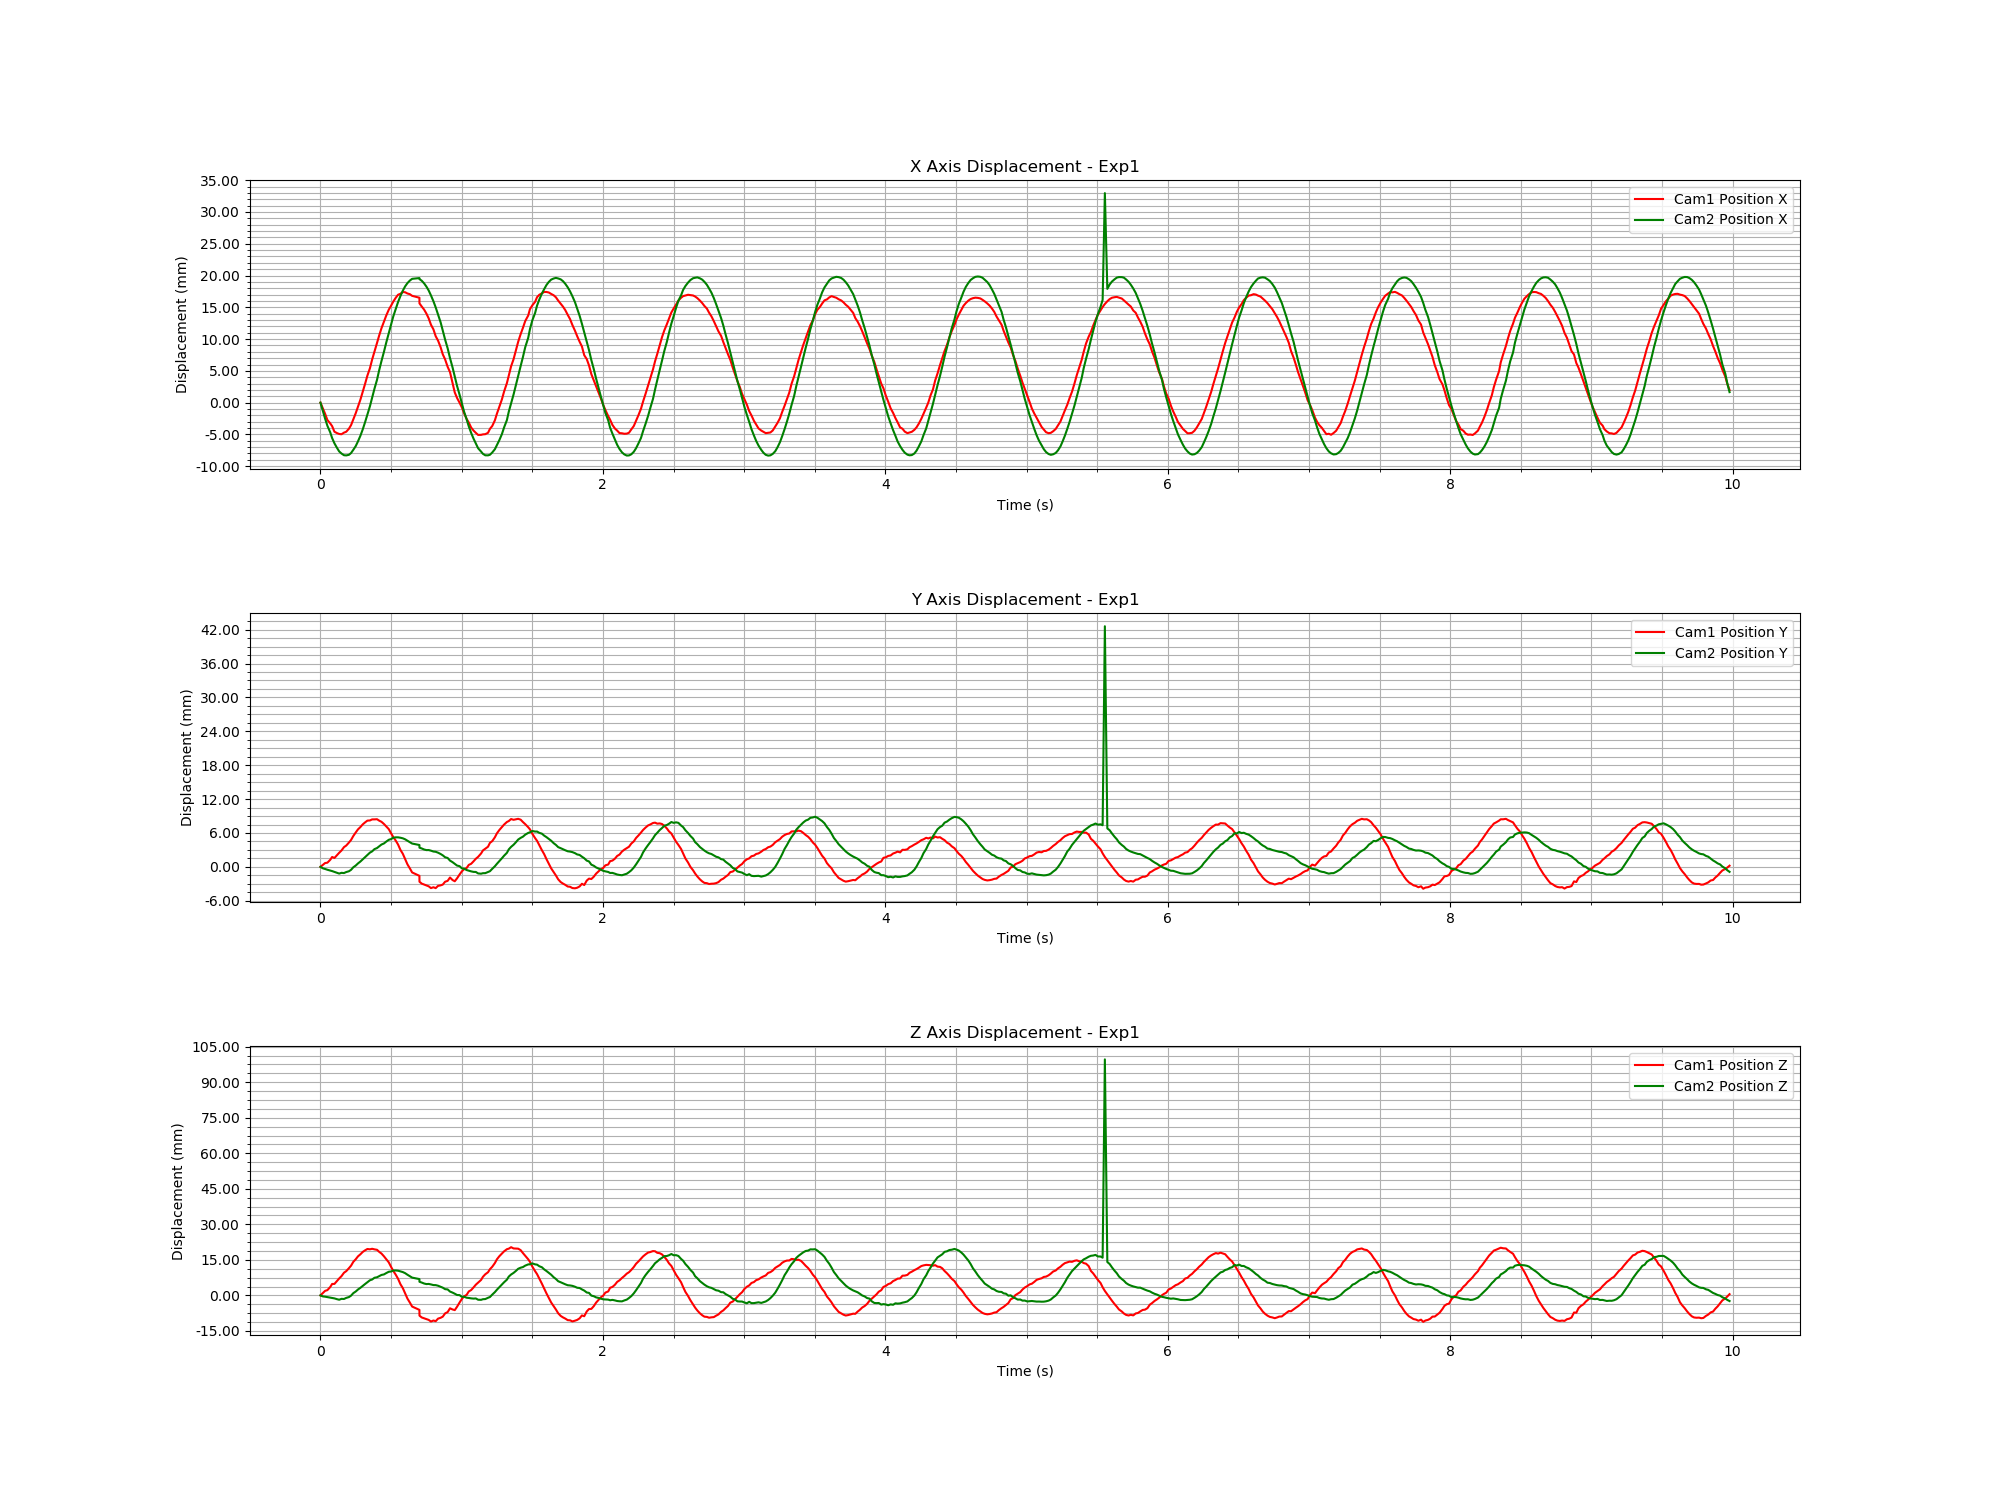

Source data for this figure (header and first rows):
Time (s), Cam1 Fiducial ID, Cam1 Position X, Cam1 Position Y, Cam1 Position Z, Cam1 Rotation X, Cam1 Rotation Y, Cam1 Rotation Z, Cam1 Rotation W, Cam2 Fiducial ID, Cam2 Position X, Cam2 Position Y, Cam2 Position Z, Cam2 Rotation X, Cam2 Rotation Y, Cam2 Rotation Z, Cam2 Rotation W
1732016990, 1, -0.00465, -0.0009932, -0.001734, 0.005392, -0.01479, 0.006564, 0.9999, 1, -0.003524, 0.0001676, 0.001355, -0.001173, -0.005056, 0.002805, 1
1732016990, 1, -0.005539, -0.0006324, -0.0007149, 0.004882, -0.01451, 0.006513, 0.9999, 1, -0.004843, -9.154101193913949e-05, 0.0009203, -0.0007787, -0.005046, 0.00301, 1
1732016990, 1, -0.006395, -0.0003186, 0.0001802, 0.004541, -0.01348, 0.006137, 0.9999, 1, -0.006033, -0.0002055, 0.0008119, -0.0007617, -0.004374, 0.002737, 1
1732016990, 1, -0.007381, -0.0002564, 0.0004848, 0.004402, -0.0132, 0.006145, 0.9999, 1, -0.007156, -0.0003449, 0.0006395, -0.0006115, -0.003397, 0.002675, 1
1732016990, 1, -0.007912, 0.0002489, 0.001792, 0.003544, -0.01137, 0.005444, 0.9999, 1, -0.008187, -0.0004776, 0.000453, -0.0003606, -0.002729, 0.002447, 1
1732016990, 1, -0.008349, 0.0007558, 0.003093, 0.002363, -0.009858, 0.004956, 0.9999, 1, -0.0091, -0.0005818, 0.0003205, -9.365387898702309e-05, -0.001683, 0.002168, 1
1732016990, 1, -0.009225, 0.0005774, 0.003107, -0.3772, 0.3077, 0.001304, 0.8735, 1, -0.009923, -0.0007221, 8.592639183582768e-05, 2.934936409795668e-05, -0.0004338, 0.001758, 1
1732016990, 1, -0.00944, 0.001071, 0.004338, -0.3762, 0.3055, 0.0008619, 0.8747, 1, -0.01064, -0.0008928, -0.0002418, 0.0004619, -0.0002389, 0.001636, 1
1732016990, 1, -0.009579, 0.001504, 0.005418, -0.3756, 0.3036, 0.0006729, 0.8756, 1, -0.0112, -0.001022, -0.0004759, 0.0007431, 0.0005269, 0.001402, 1
1732016990, 1, -0.009618, 0.001906, 0.006408, -0.3748, 0.3019, 0.0004141, 0.8766, 1, -0.01153, -0.00089, -0.0001017, 0.0004373, 0.001921, 0.0009859, 1
1732016990, 1, -0.009368, 0.002503, 0.007835, -0.3737, 0.3001, -0.0001048, 0.8777, 1, -0.0118, -0.0009289, -0.0001579, 0.0002861, 0.002236, 0.0007739, 1
1732016990, 1, -0.00923, 0.002776, 0.008497, -0.3732, 0.2991, -0.0003417, 0.8782, 1, -0.01183, -0.0007525, 0.0002959, -0.0001349, 0.003412, 0.0002895, 1
1732016990, 1, -0.008748, 0.003315, 0.009758, -0.3719, 0.2979, -0.0008821, 0.8792, 1, -0.01173, -0.0006119, 0.0006464, -0.0006019, 0.004006, 3.672873639616979e-05, 1
1732016990, 1, -0.008185, 0.003771, 0.01082, -0.3707, 0.2975, -0.001288, 0.8798, 1, -0.01145, -0.000358, 0.001253, -0.001262, 0.004755, -0.0003586, 1
1732016990, 1, -0.007287, 0.00447, 0.01243, -0.369, 0.2965, -0.001891, 0.8809, 1, -0.01095, 9.375963943671623e-05, 0.002307, -0.002529, 0.005791, -0.0007698, 1
1732016990, 1, -0.006304, 0.0051, 0.01353, -0.009994, 0.001068, 0.00023, 0.9999, 1, -0.01036, 0.0004028, 0.003002, -0.003435, 0.005981, -0.001013, 1
1732016990, 1, -0.005256, 0.005648, 0.01475, -0.01156, 0.001746, -0.0001508, 0.9999, 1, -0.009607, 0.0007796, 0.003847, -0.004516, 0.006023, -0.001088, 1
1732016990, 1, -0.004193, 0.006053, 0.01561, -0.01333, 0.001962, -0.0002562, 0.9999, 1, -0.008745, 0.001109, 0.00455, -0.005425, 0.006294, -0.001349, 1
1732016990, 1, -0.002958, 0.006528, 0.01661, -0.01526, 0.002562, -0.0005956, 0.9999, 1, -0.007739, 0.001495, 0.00536, -0.006432, 0.006095, -0.001379, 1
1732016990, 1, -0.001713, 0.006876, 0.01728, -0.01673, 0.002743, -0.0008692, 0.9999, 1, -0.006621, 0.001875, 0.006139, -0.007551, 0.006749, -0.001686, 0.9999
1732016990, 1, -0.0003983, 0.007193, 0.01785, -0.01823, 0.002903, -0.0009564, 0.9998, 1, -0.005407, 0.002262, 0.006902, -0.00857, 0.006041, -0.001583, 0.9999
1732016990, 1, 0.0007703, 0.007226, 0.01772, -0.01897, 0.002905, -0.001122, 0.9998, 1, -0.004083, 0.002691, 0.007746, -0.009514, 0.00661, -0.002014, 0.9999
1732016990, 1, 0.002133, 0.00741, 0.01794, -0.02003, 0.003308, -0.001395, 0.9998, 1, -0.002769, 0.002909, 0.00806, -0.01008, 0.005784, -0.001892, 0.9999
1732016990, 1, 0.003411, 0.007416, 0.0177, -0.02075, 0.003436, -0.001539, 0.9998, 1, -0.001327, 0.003311, 0.008794, -0.01076, 0.00567, -0.002056, 0.9999
1732016990, 1, 0.004744, 0.007442, 0.01751, -0.02112, 0.00404, -0.00183, 0.9998, 1, 6.87063496724966e-05, 0.0035, 0.009004, -0.01091, 0.004758, -0.001896, 0.9999
1732016990, 1, 0.005884, 0.007196, 0.01668, -0.02077, 0.004359, -0.002047, 0.9998, 1, 0.001537, 0.003787, 0.00945, -0.01138, 0.004266, -0.001841, 0.9999
1732016990, 1, 0.007063, 0.006983, 0.01592, -0.0206, 0.004565, -0.002232, 0.9998, 1, 0.003031, 0.004122, 0.009991, -0.01191, 0.004119, -0.0019, 0.9999
1732016990, 1, 0.008098, 0.006601, 0.01478, -0.01987, 0.005127, -0.002642, 0.9998, 1, 0.004463, 0.004309, 0.01021, -0.01182, 0.002728, -0.001649, 0.9999
1732016990, 1, 0.009075, 0.006165, 0.01354, -0.01905, 0.005641, -0.002981, 0.9998, 1, 0.005952, 0.004645, 0.01078, -0.01227, 0.002702, -0.0017, 0.9999
1732016990, 1, 0.009973, 0.005692, 0.01221, -0.01774, 0.006008, -0.003265, 0.9998, 1, 0.007407, 0.004961, 0.01133, -0.01267, 0.001874, -0.001692, 0.9999
1732016990, 1, 0.01061, 0.00494, 0.01029, -0.01609, 0.006343, -0.00343, 0.9998, 1, 0.008731, 0.005088, 0.01145, -0.01235, 0.001134, -0.001451, 0.9999
1732016990, 1, 0.01126, 0.00428, 0.008592, -0.01465, 0.006493, -0.00365, 0.9999, 1, 0.01005, 0.005324, 0.01186, -0.01266, 0.0005722, -0.001489, 0.9999
1732016990, 1, 0.01186, 0.003645, 0.006978, -0.01304, 0.006868, -0.00389, 0.9999, 1, 0.01124, 0.005393, 0.01188, -0.0123, 0.0001833, -0.001534, 0.9999
1732016990, 1, 0.01233, 0.002958, 0.005278, -0.01135, 0.007296, -0.00414, 0.9999, 1, 0.01231, 0.005394, 0.01178, -0.01197, -0.0006565, -0.001296, 0.9999
1732016990, 1, 0.01248, 0.002008, 0.002991, -0.009399, 0.006838, -0.003993, 0.9999, 1, 0.01325, 0.005324, 0.01151, -0.01147, -0.0008348, -0.001354, 0.9999
1732016990, 1, 0.01276, 0.001324, 0.001339, -0.007667, 0.007035, -0.004146, 0.9999, 1, 0.01409, 0.005222, 0.0112, -0.01088, -0.001506, -0.001264, 0.9999
1732016990, 1, 0.01272, 0.0004023, -0.0008436, -0.005632, 0.006681, -0.004039, 1, 1, 0.01477, 0.005047, 0.01074, -0.01018, -0.001966, -0.001021, 0.9999
1732016990, 1, 0.01253, -0.0005505, -0.003095, -0.003155, 0.005923, -0.003894, 1, 1, 0.01529, 0.004787, 0.01007, -0.009246, -0.002565, -0.0008978, 1
1732016990, 1, 0.01242, -0.001261, -0.004757, -0.001484, 0.005802, -0.00383, 1, 1, 0.01569, 0.004534, 0.009454, -0.008383, -0.003276, -0.0006392, 1
1732016990, 1, 0.01216, -0.001981, -0.006447, 0.0002563, 0.004989, -0.003599, 1, 1, 0.01596, 0.004293, 0.00886, -0.007733, -0.004109, -0.0004456, 1
1732016990, 1, 0.01186, -0.002583, -0.00785, 0.001581, 0.004287, -0.003183, 1, 1, 0.01608, 0.004037, 0.008238, -0.007017, -0.004488, -0.0002321, 1
1732016990, 1, 0.01148, -0.003114, -0.009087, 0.003155, 0.003251, -0.002798, 1, 1, 0.01603, 0.003715, 0.007467, -0.006259, -0.005787, 0.0003274, 1
1732016990, 1, 0.01097, -0.003626, -0.01028, 0.004217, 0.002091, -0.002166, 1, 1, 0.01592, 0.003567, 0.007111, -0.005685, -0.006213, 0.0005225, 1
1732016990, 1, 0.01048, -0.00396, -0.01105, 0.005501, 0.0005402, -0.001662, 1, 1, 0.01566, 0.003425, 0.006777, -0.005428, -0.006833, 0.0007405, 1
1732016990, 1, 0.009985, -0.004124, -0.01142, 0.005948, -0.0008981, -0.0008968, 1, 1, 0.01524, 0.00324, 0.006362, -0.004959, -0.007651, 0.001188, 1
1732016990, 1, 0.00935, -0.004302, -0.0118, 0.006799, -0.002606, -6.34920289827245e-05, 1, 1, 0.01472, 0.003135, 0.006129, -0.004756, -0.008582, 0.001693, 1
1732016991, 1, 0.008614, -0.004437, -0.01209, 0.007495, -0.004628, 0.0008806, 1, 1, 0.01412, 0.003143, 0.006193, -0.004922, -0.008907, 0.001857, 0.9999
1732016991, 1, 0.007611, -0.004755, -0.01277, 0.008888, -0.006844, 0.001899, 0.9999, 1, 0.01335, 0.003034, 0.005985, -0.004789, -0.009463, 0.002206, 0.9999
1732016991, 1, 0.006887, -0.004603, -0.01234, 0.008866, -0.008457, 0.002712, 0.9999, 1, 0.01244, 0.002883, 0.005712, -0.004492, -0.009623, 0.002413, 0.9999
1732016991, 1, 0.005804, -0.00476, -0.01261, 0.009954, -0.01036, 0.003564, 0.9999, 1, 0.01147, 0.002835, 0.00569, -0.004487, -0.01003, 0.002633, 0.9999
1732016991, 1, 0.005111, -0.004358, -0.01155, 0.009615, -0.01118, 0.004054, 0.9999, 1, 0.01035, 0.002678, 0.005436, -0.004434, -0.009832, 0.002811, 0.9999
1732016991, 1, 0.004065, -0.004268, -0.01119, 0.009798, -0.01315, 0.005109, 0.9999, 1, 0.009111, 0.002443, 0.005006, -0.004018, -0.01029, 0.003125, 0.9999
1732016991, 1, 0.002963, -0.004134, -0.01071, 0.01013, -0.0139, 0.005465, 0.9998, 1, 0.007809, 0.00221, 0.004615, -0.003693, -0.009661, 0.003098, 0.9999
1732016991, 1, 0.002154, -0.003626, -0.009329, 0.0093, -0.015, 0.006075, 0.9998, 1, 0.006398, 0.001869, 0.003987, -0.0032, -0.009694, 0.003388, 0.9999
1732016991, 1, 0.0009871, -0.003471, -0.008774, 0.009339, -0.01591, 0.006728, 0.9998, 1, 0.005029, 0.001741, 0.003871, -0.003157, -0.009093, 0.00335, 0.9999
1732016991, 1, 0.000158, -0.002879, -0.007183, 0.008378, -0.01636, 0.006993, 0.9998, 1, 0.003493, 0.001275, 0.002975, -0.002274, -0.009256, 0.003491, 0.9999
1732016991, 1, -0.001551, -0.003327, -0.007667, -0.3817, 0.3236, 0.00286, 0.8658, 1, 0.002027, 0.001001, 0.002535, -0.002077, -0.008559, 0.003466, 1
1732016991, 1, -0.003048, -0.003543, -0.007952, -0.3823, 0.3238, 0.003182, 0.8654, 1, 0.0005606, 0.0007129, 0.002061, -0.001602, -0.007647, 0.003286, 1
1732016991, 1, -0.003918, -0.003019, -0.006511, -0.3818, 0.3224, 0.003066, 0.8662, 1, -0.0009038, 0.0003942, 0.001515, -0.00125, -0.007716, 0.003478, 1
1732016991, 1, -0.004649, -0.002359, -0.004764, -0.3807, 0.3207, 0.002631, 0.8673, 1, -0.002256, 0.0002916, 0.001477, -0.001302, -0.007272, 0.003512, 1
... 539 more rows
